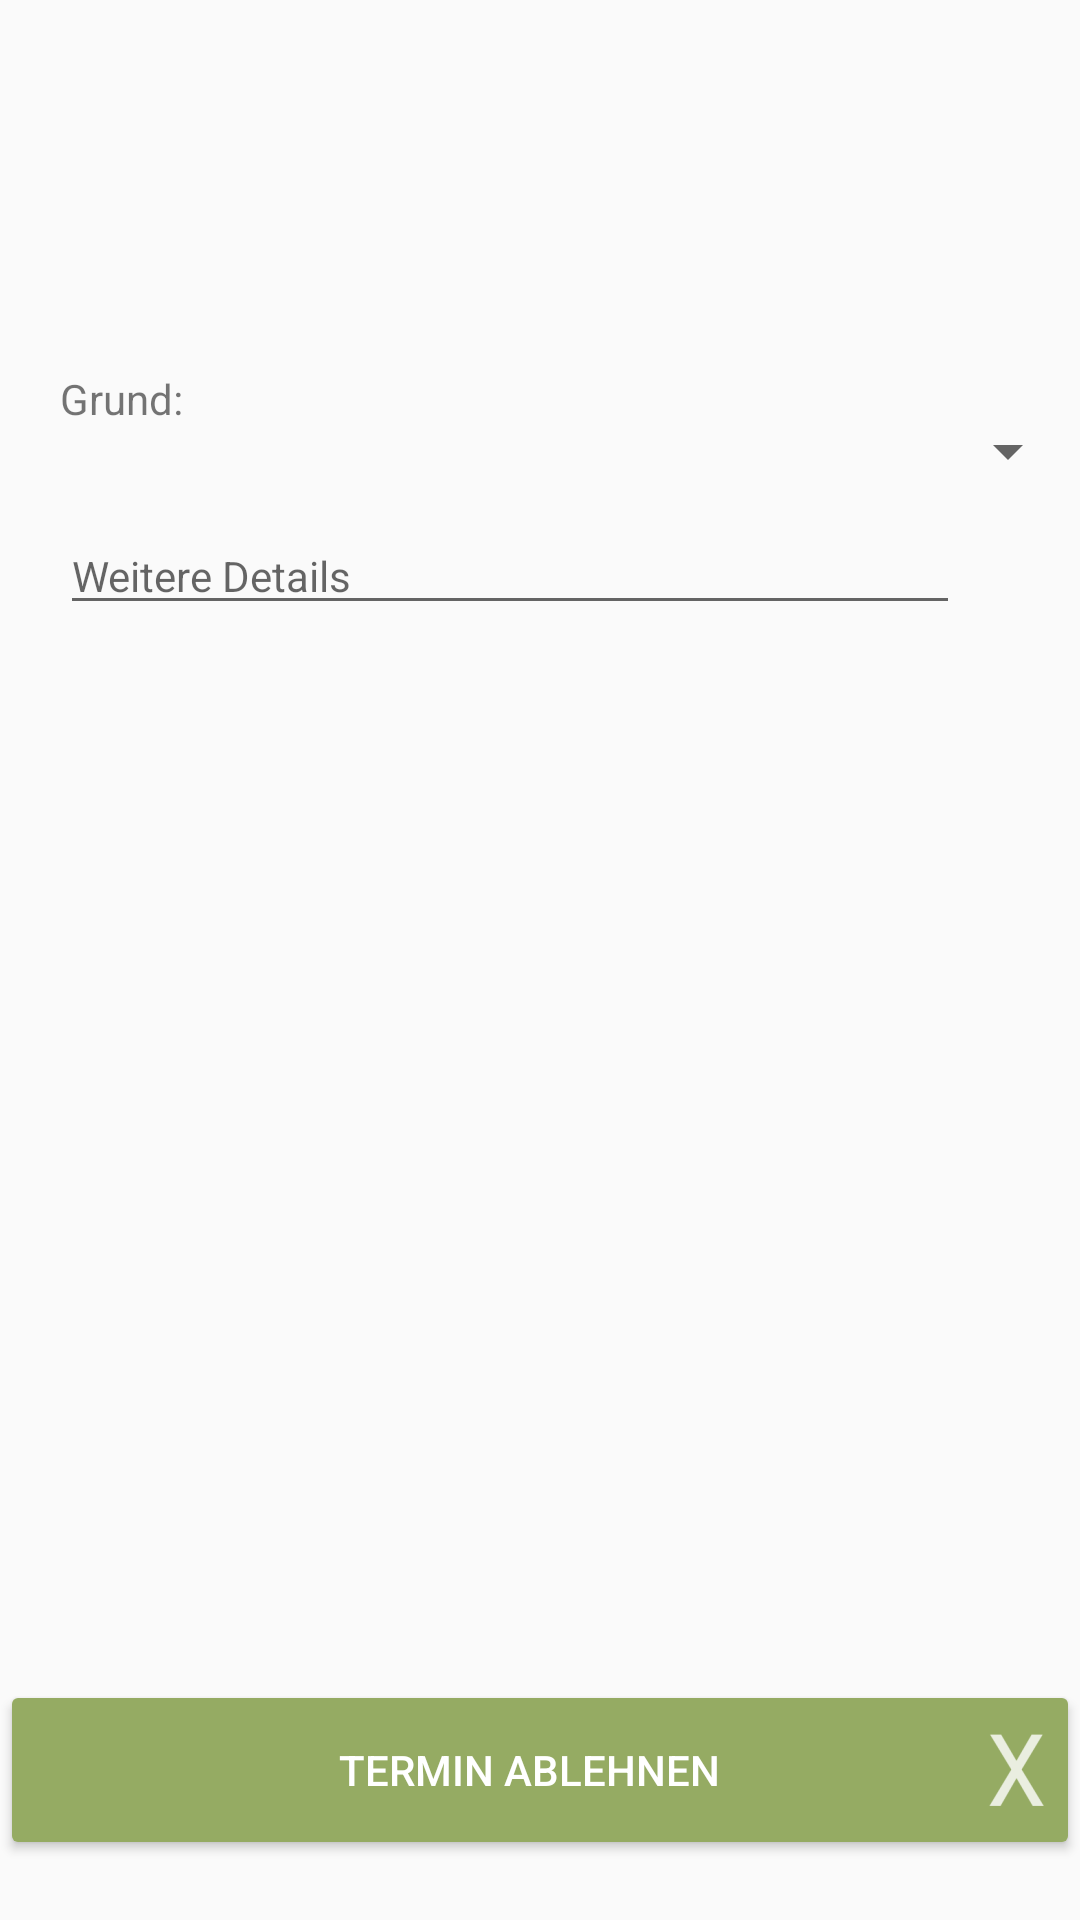

This screen was rendered from an Android layout file. Write that file and the resources it references.
<!-- AndroidManifest.xml: application theme AppTheme -->
<!-- res/layout/fragment_event_reject_event.xml -->
<?xml version="1.0" encoding="utf-8"?>
<FrameLayout xmlns:android="http://schemas.android.com/apk/res/android"
    xmlns:tools="http://schemas.android.com/tools"
    android:layout_width="match_parent"
    android:layout_height="match_parent"
    android:background="?android:windowBackground"
    tools:context=".view.AcceptedEventDetailsFragment">

    <RelativeLayout xmlns:android="http://schemas.android.com/apk/res/android"
        android:layout_width="match_parent"
        android:layout_height="match_parent">

        <TextView
            android:id="@+id/reject_event_textView_header"
            android:layout_width="wrap_content"
            android:layout_height="wrap_content"
            android:layout_alignParentStart="true"
            android:layout_alignParentTop="true"
            android:layout_marginStart="20dp"
            android:layout_marginTop="20dp"
            android:textColor="@color/zentea_darkgreen"
            android:textSize="18sp" />

        <TextView
            android:id="@+id/reject_event_textView_description"
            android:layout_width="wrap_content"
            android:layout_height="wrap_content"
            android:layout_below="@id/reject_event_textView_header"
            android:layout_marginEnd="20dp"
            android:layout_marginStart="20dp"
            android:layout_marginTop="20dp" />

        <TextView
            android:id="@+id/reject_event_textView_reason"
            android:layout_width="wrap_content"
            android:layout_height="wrap_content"
            android:layout_below="@id/reject_event_textView_description"
            android:layout_marginStart="20dp"
            android:layout_marginTop="40dp"
            android:text="Grund:" />

        <Spinner
            android:id="@+id/reject_event_spinner_reason"
            android:layout_width="200dp"
            android:layout_height="wrap_content"

            android:layout_alignBaseline="@id/reject_event_textView_reason"
            android:layout_alignParentEnd="true" />

        <Button
            android:id="@+id/reject_event_button_reject"
            android:layout_width="match_parent"
            android:layout_height="60dp"
            android:layout_alignParentBottom="true"
            android:layout_centerHorizontal="true"
            android:layout_marginBottom="20dp"
            android:backgroundTint="@color/zentea_darkgreen"
            android:drawableEnd="@drawable/ic_mydate_rejected_white"
            android:paddingEnd="5dp"
            android:paddingStart="30dp"
            android:text="Termin ablehnen"
            android:textColor="@color/zentea_white" />

        <EditText
            android:id="@+id/reject_event_editText_note"
            android:layout_width="300dp"
            android:layout_height="wrap_content"
            android:layout_below="@id/reject_event_textView_reason"
            android:layout_marginStart="20dp"
            android:layout_marginTop="30dp"
            android:ems="10"
            android:hint="@string/furtherDetails"
            android:inputType="text|textMultiLine|textPersonName"
            android:textSize="14sp" />
    </RelativeLayout>
</FrameLayout>
<!-- resources referenced by this layout -->
<resources>
  <color name="zentea_darkgreen">#95ab63</color>
  <color name="zentea_white">#ffffff</color>
  <!-- drawable ic_mydate_rejected_white: png bitmap (drawable-hdpi, 727 bytes) -->
  <string name="furtherDetails">Weitere Details</string>
  <style name="AppTheme" parent="Theme.AppCompat.Light.NoActionBar">
          
          <item name="colorPrimary">@color/colorPrimary</item>
          <item name="colorPrimaryDark">@color/zentea_darkgreyblue</item>
          <item name="colorAccent">@color/colorAccent</item>
      </style>
  <color name="colorPrimary">#3F51B5</color>
  <color name="zentea_darkgreyblue">#10222b</color>
  <color name="colorAccent">#96ab63</color>
</resources>
